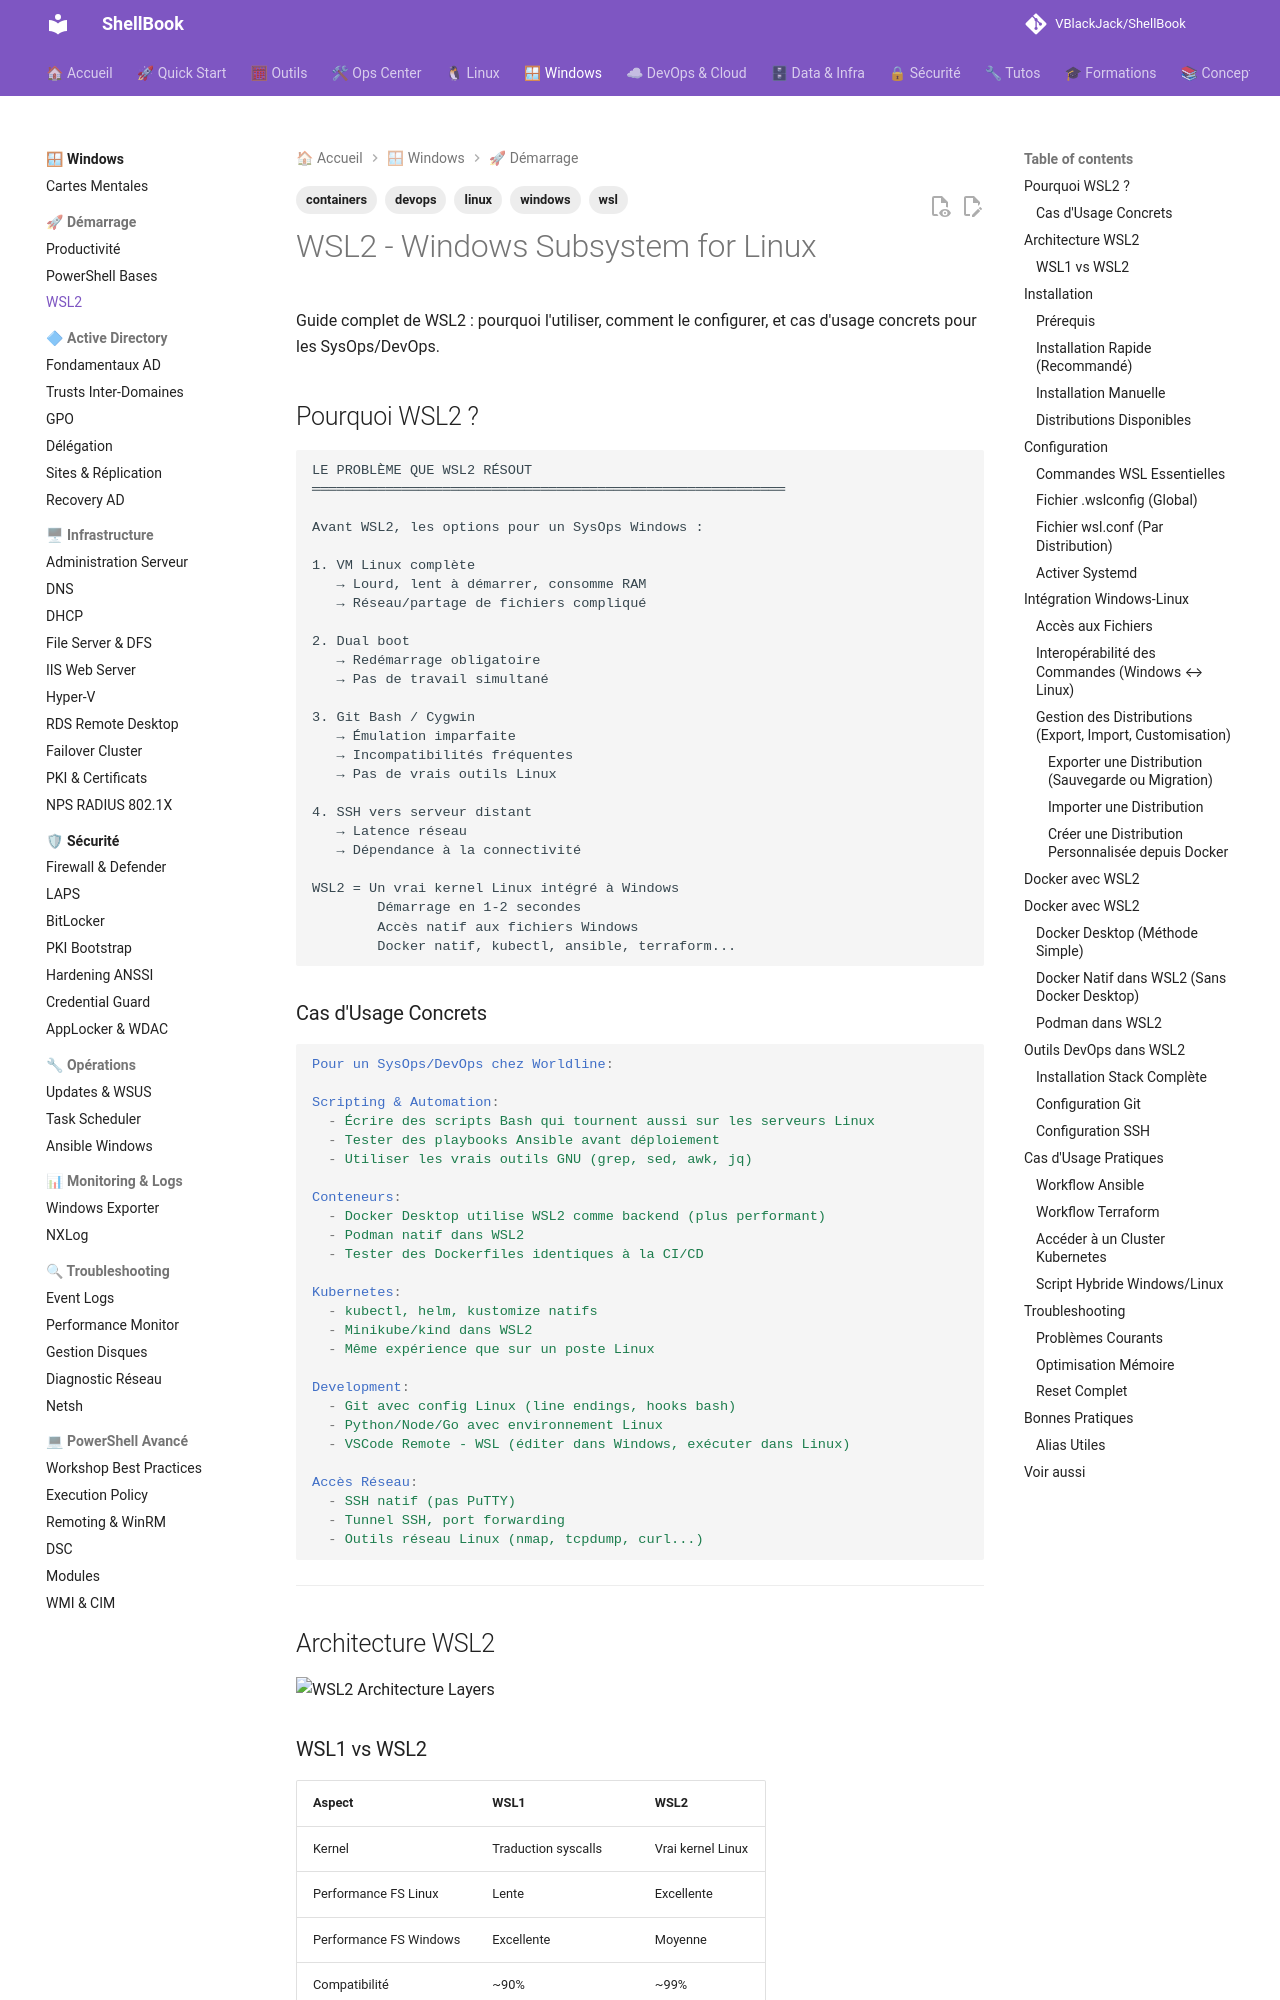

repository: VBlackJack/ShellBook · page: windows/wsl2/index.html · generator: mkdocs

---
tags:
  - windows
  - wsl
  - linux
  - devops
  - containers
---

# WSL2 - Windows Subsystem for Linux

Guide complet de WSL2 : pourquoi l'utiliser, comment le configurer, et cas d'usage concrets pour les SysOps/DevOps.

## Pourquoi WSL2 ?

```text
LE PROBLÈME QUE WSL2 RÉSOUT
══════════════════════════════════════════════════════════

Avant WSL2, les options pour un SysOps Windows :

1. VM Linux complète
   → Lourd, lent à démarrer, consomme RAM
   → Réseau/partage de fichiers compliqué

2. Dual boot
   → Redémarrage obligatoire
   → Pas de travail simultané

3. Git Bash / Cygwin
   → Émulation imparfaite
   → Incompatibilités fréquentes
   → Pas de vrais outils Linux

4. SSH vers serveur distant
   → Latence réseau
   → Dépendance à la connectivité

WSL2 = Un vrai kernel Linux intégré à Windows
        Démarrage en 1-2 secondes
        Accès natif aux fichiers Windows
        Docker natif, kubectl, ansible, terraform...
```

### Cas d'Usage Concrets

```yaml
Pour un SysOps/DevOps chez Worldline:

Scripting & Automation:
  - Écrire des scripts Bash qui tournent aussi sur les serveurs Linux
  - Tester des playbooks Ansible avant déploiement
  - Utiliser les vrais outils GNU (grep, sed, awk, jq)

Conteneurs:
  - Docker Desktop utilise WSL2 comme backend (plus performant)
  - Podman natif dans WSL2
  - Tester des Dockerfiles identiques à la CI/CD

Kubernetes:
  - kubectl, helm, kustomize natifs
  - Minikube/kind dans WSL2
  - Même expérience que sur un poste Linux

Development:
  - Git avec config Linux (line endings, hooks bash)
  - Python/Node/Go avec environnement Linux
  - VSCode Remote - WSL (éditer dans Windows, exécuter dans Linux)

Accès Réseau:
  - SSH natif (pas PuTTY)
  - Tunnel SSH, port forwarding
  - Outils réseau Linux (nmap, tcpdump, curl...)
```

---

## Architecture WSL2

![WSL2 Architecture Layers](../assets/diagrams/wsl2-architecture-layers.jpeg)
